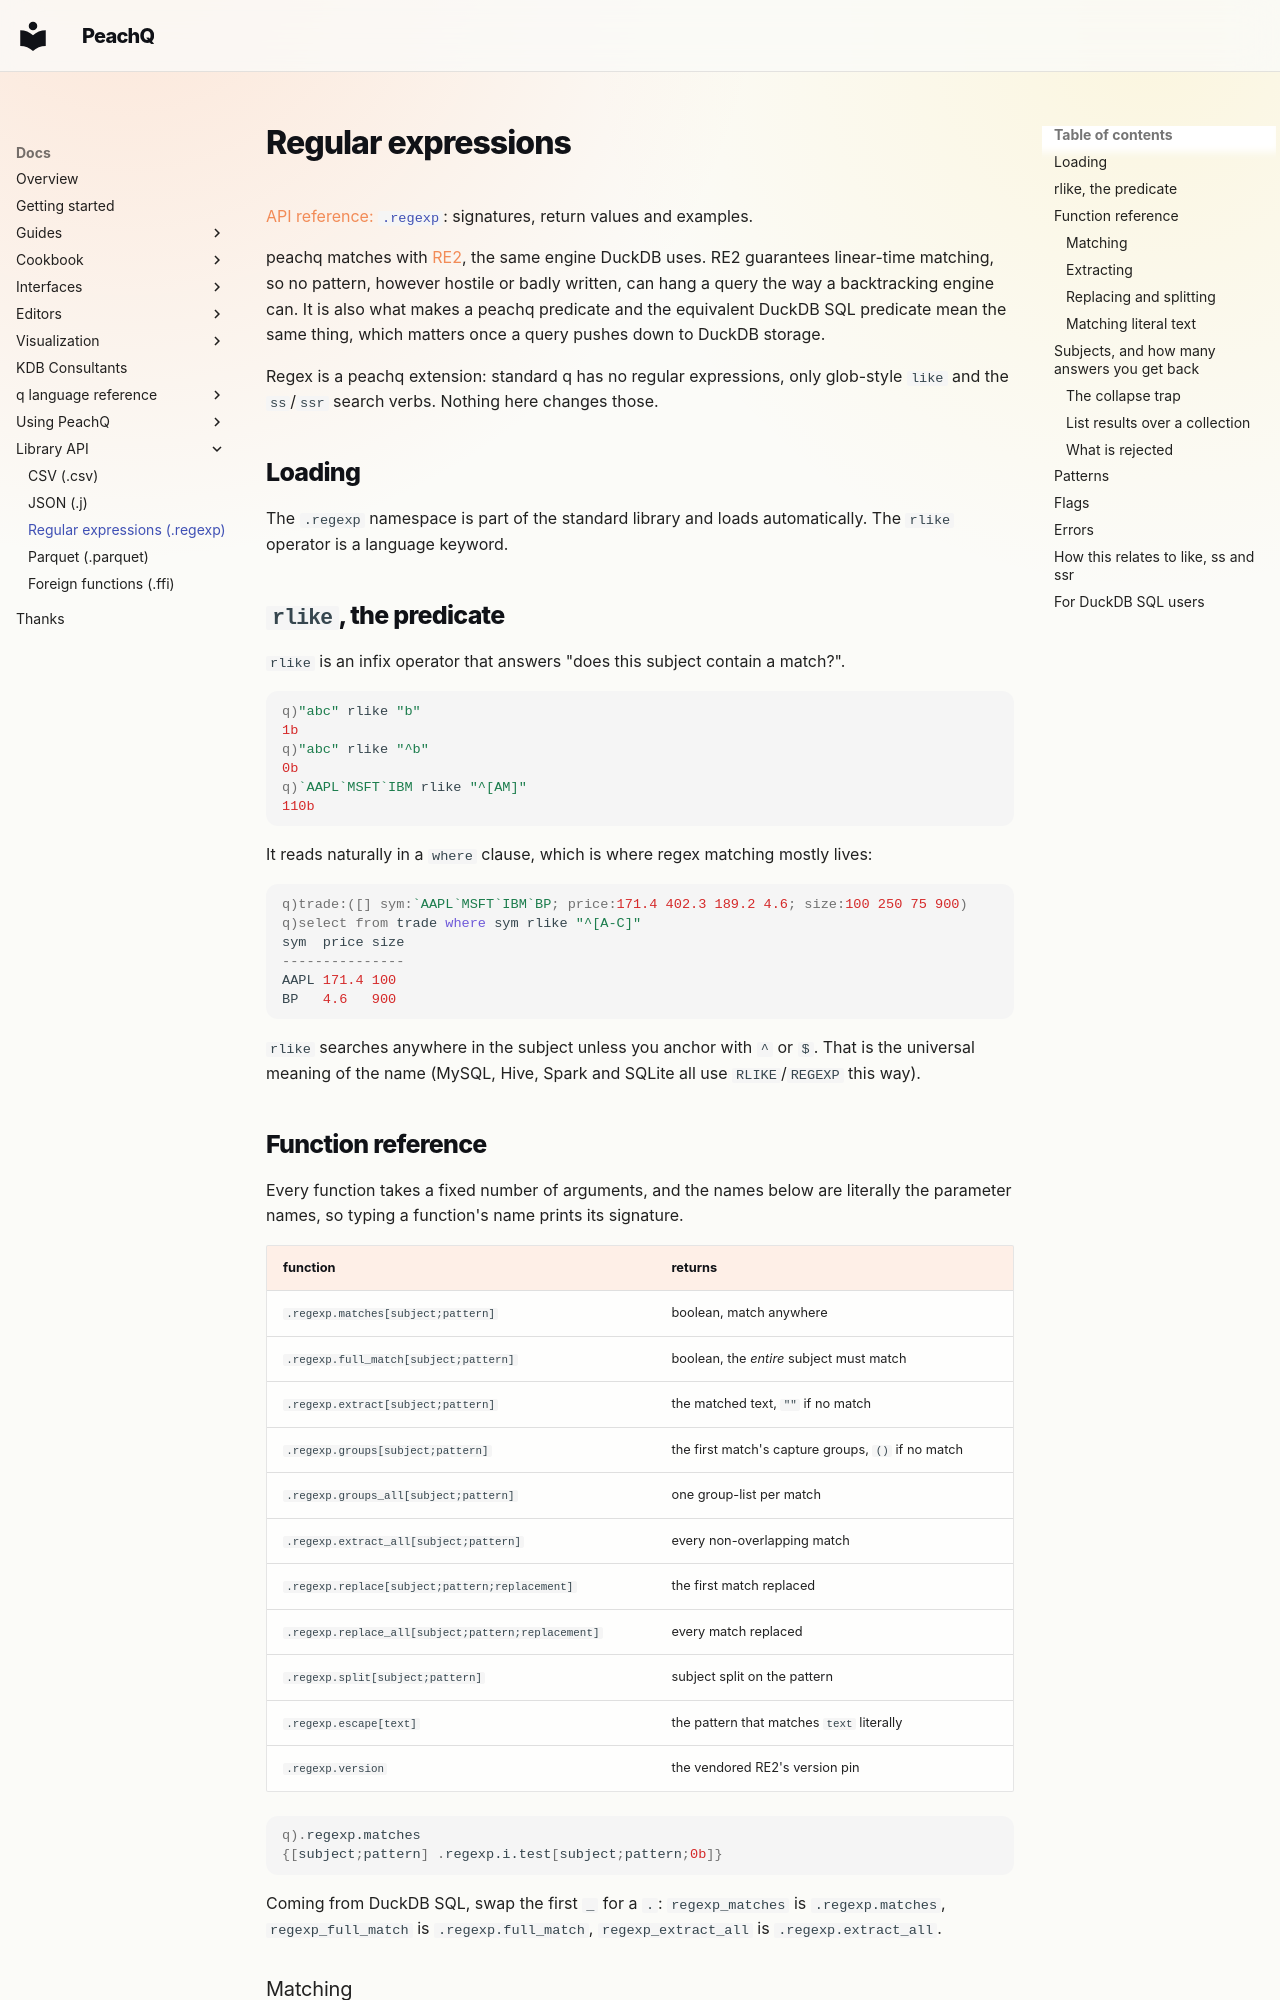

repository: peachq-org/peachq-website · page: docs/peachq/regexp/index.html · generator: mkdocs

---
title: "Regular expressions"
peachq_source: user-docs/regexp.md
peachq_revision: 49be5a234a51c44a393cf353c0ff0f3f85c9cc4c
---

# Regular expressions

[API reference: `.regexp`](/docs/api/regexp.q.html): signatures, return values and examples.

peachq matches with [RE2](https://github.com/google/re2), the same engine DuckDB uses. RE2
guarantees linear-time matching, so no pattern, however hostile or badly written, can hang a
query the way a backtracking engine can. It is also what makes a peachq predicate and the
equivalent DuckDB SQL predicate mean the same thing, which matters once a query pushes down to
DuckDB storage.

Regex is a peachq extension: standard q has no regular expressions, only glob-style `like` and
the `ss`/`ssr` search verbs. Nothing here changes those.

## Loading

The `.regexp` namespace is part of the standard library and loads automatically.
The `rlike` operator is a language keyword.

## `rlike`, the predicate

`rlike` is an infix operator that answers "does this subject contain a match?".

```q
q)"abc" rlike "b"
1b
q)"abc" rlike "^b"
0b
q)`AAPL`MSFT`IBM rlike "^[AM]"
110b
```

It reads naturally in a `where` clause, which is where regex matching mostly lives:

```q
q)trade:([] sym:`AAPL`MSFT`IBM`BP; price:171.4 402.3 189.2 4.6; size:100 250 75 900)
q)select from trade where sym rlike "^[A-C]"
sym  price size
---------------
AAPL 171.4 100
BP   4.6   900
```

`rlike` searches anywhere in the subject unless you anchor with `^` or `$`. That is the
universal meaning of the name (MySQL, Hive, Spark and SQLite all use `RLIKE`/`REGEXP` this
way).

## Function reference

Every function takes a fixed number of arguments, and the names below are literally the
parameter names, so typing a function's name prints its signature.

| function | returns |
|---|---|
| `.regexp.matches[subject;pattern]` | boolean, match anywhere |
| `.regexp.full_match[subject;pattern]` | boolean, the *entire* subject must match |
| `.regexp.extract[subject;pattern]` | the matched text, `""` if no match |
| `.regexp.groups[subject;pattern]` | the first match's capture groups, `()` if no match |
| `.regexp.groups_all[subject;pattern]` | one group-list per match |
| `.regexp.extract_all[subject;pattern]` | every non-overlapping match |
| `.regexp.replace[subject;pattern;replacement]` | the first match replaced |
| `.regexp.replace_all[subject;pattern;replacement]` | every match replaced |
| `.regexp.split[subject;pattern]` | subject split on the pattern |
| `.regexp.escape[text]` | the pattern that matches `text` literally |
| `.regexp.version` | the vendored RE2's version pin |

```q
q).regexp.matches
{[subject;pattern] .regexp.i.test[subject;pattern;0b]}
```

Coming from DuckDB SQL, swap the first `_` for a `.`: `regexp_matches` is `.regexp.matches`,
`regexp_full_match` is `.regexp.full_match`, `regexp_extract_all` is `.regexp.extract_all`.
